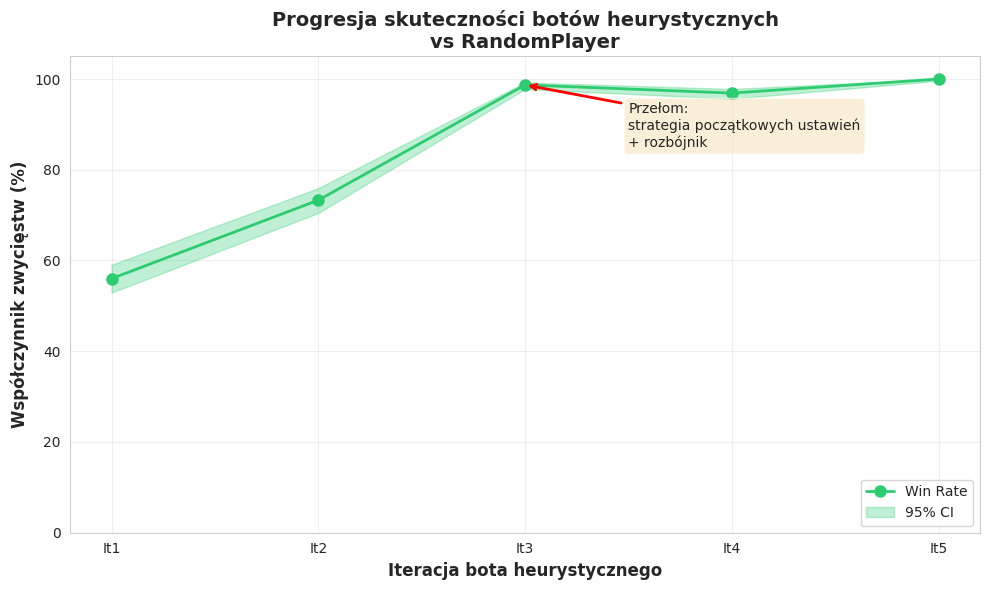

Write the Python code that produced this figure.
#!/usr/bin/env python3
"""
Skrypt do wizualizacji wyników Scenariusza 1: Skalowanie jakości botów.

Użycie:
    python utils/visualize_scenario1.py --output-dir plots/
"""

import argparse
import sys
from pathlib import Path
from typing import Dict, List
import matplotlib.pyplot as plt
import numpy as np
from matplotlib.patches import Rectangle
import seaborn as sns

# Konfiguracja stylu
sns.set_style("whitegrid")
plt.rcParams['figure.figsize'] = (12, 8)
plt.rcParams['font.size'] = 10

# Dane z eksperymentów
DATA = {
    'It1': {'win_rate': 56.0, 'avg_turns': 448.5, 'loss_vp_random': 6.81, 'loss_vp_bot': 7.51,
            'lr_pct': 51.2, 'la_pct': 58.9, 'dev_cards': 3.0, 'prod_score': 730.4, 'random_wins': 364},
    'It2': {'win_rate': 73.3, 'avg_turns': 381.0, 'loss_vp_random': 6.23, 'loss_vp_bot': 8.48,
            'lr_pct': 64.4, 'la_pct': 62.0, 'dev_cards': 3.0, 'prod_score': 864.3, 'random_wins': 231},
    'It3': {'win_rate': 98.7, 'avg_turns': 180.3, 'loss_vp_random': 3.98, 'loss_vp_bot': 11.50,
            'lr_pct': 83.7, 'la_pct': 91.9, 'dev_cards': 3.2, 'prod_score': 1003.2, 'random_wins': 10},
    'It4': {'win_rate': 96.9, 'avg_turns': 192.6, 'loss_vp_random': 3.64, 'loss_vp_bot': 9.80,
            'lr_pct': 94.6, 'la_pct': 86.7, 'dev_cards': 3.0, 'prod_score': 1190.3, 'random_wins': 15},
    'It5': {'win_rate': 100.0, 'avg_turns': 115.3, 'loss_vp_random': 3.21, 'loss_vp_bot': None,
            'lr_pct': 71.5, 'la_pct': 98.5, 'dev_cards': 3.7, 'prod_score': 1096.4, 'random_wins': 0},
    'Para': {'win_rate': 99.5, 'avg_turns': 125.1, 'loss_vp_random': 3.34, 'loss_vp_bot': 4.80,
             'lr_pct': 90.2, 'la_pct': 25.9, 'dev_cards': 9.9, 'prod_score': 1267.8, 'random_wins': 5},
    'ParaSettleIt5': {'win_rate': 100.0, 'avg_turns': 111.0, 'loss_vp_random': 3.21, 'loss_vp_bot': None,
                      'lr_pct': 68.3, 'la_pct': 98.8, 'dev_cards': 3.7, 'prod_score': 1111.5, 'random_wins': 0},
    'OneResource': {'win_rate': 99.8, 'avg_turns': 159.9, 'loss_vp_random': 3.79, 'loss_vp_bot': 11.50,
                    'lr_pct': 82.0, 'la_pct': 92.4, 'dev_cards': 2.9, 'prod_score': 1117.0, 'random_wins': 2},
    'Dev': {'win_rate': 99.8, 'avg_turns': 166.1, 'loss_vp_random': 4.00, 'loss_vp_bot': 12.00,
            'lr_pct': 52.8, 'la_pct': 99.7, 'dev_cards': 4.6, 'prod_score': 1064.8, 'random_wins': 1},
    'Road': {'win_rate': 100.0, 'avg_turns': 132.7, 'loss_vp_random': 3.22, 'loss_vp_bot': None,
             'lr_pct': 94.5, 'la_pct': 98.6, 'dev_cards': 3.6, 'prod_score': 1051.0, 'random_wins': 0},
}

# Boty heurystyczne (do wykresów progresji)
HEURISTIC_BOTS = ['It1', 'It2', 'It3', 'It4', 'It5']


def plot_progression(output_dir: Path):
    """Wykres 1: Progresja jakości botów heurystycznych"""
    fig, ax = plt.subplots(figsize=(10, 6))
    
    bots = HEURISTIC_BOTS
    win_rates = [DATA[bot]['win_rate'] for bot in bots]
    random_wins = [DATA[bot]['random_wins'] for bot in bots]
    
    # Przedziały ufności 95% (Wilson score interval)
    n = 1000
    z = 1.96
    ci_lower = []
    ci_upper = []
    for wr in win_rates:
        p = wr / 100.0
        denominator = 1 + (z**2 / n)
        centre = (p + (z**2 / (2 * n))) / denominator
        std_adj = np.sqrt((p * (1 - p) + z**2 / (4 * n)) / n) / denominator
        ci_lower.append((centre - z * std_adj) * 100)
        ci_upper.append((centre + z * std_adj) * 100)
    
    x = np.arange(len(bots))
    ax.plot(x, win_rates, 'o-', linewidth=2, markersize=8, label='Win Rate', color='#2ecc71')
    ax.fill_between(x, ci_lower, ci_upper, alpha=0.3, color='#2ecc71', label='95% CI')
    
    ax.set_xlabel('Iteracja bota heurystycznego', fontsize=12, fontweight='bold')
    ax.set_ylabel('Współczynnik zwycięstw (%)', fontsize=12, fontweight='bold')
    ax.set_title('Progresja skuteczności botów heurystycznych\nvs RandomPlayer', 
                 fontsize=14, fontweight='bold')
    ax.set_xticks(x)
    ax.set_xticklabels(bots)
    ax.set_ylim([0, 105])
    ax.grid(True, alpha=0.3)
    ax.legend(loc='lower right')
    
    # Dodaj adnotacje
    ax.annotate('Przełom:\nstrategia początkowych ustawień\n+ rozbójnik', 
                xy=(2, 98.7), xytext=(2.5, 85),
                arrowprops=dict(arrowstyle='->', color='red', lw=2),
                fontsize=10, bbox=dict(boxstyle='round', facecolor='wheat', alpha=0.5))
    
    plt.tight_layout()
    plt.savefig(output_dir / '1_progression.png', dpi=300, bbox_inches='tight')
    plt.close()
    print(f"Zapisano: {output_dir / '1_progression.png'}")


def plot_tempo_vs_effectiveness(output_dir: Path):
    """Wykres 2: Tempo vs Skuteczność"""
    fig, ax = plt.subplots(figsize=(10, 6))
    
    # Wszystkie boty
    bots = list(DATA.keys())
    win_rates = [DATA[bot]['win_rate'] for bot in bots]
    avg_turns = [DATA[bot]['avg_turns'] for bot in bots]
    
    # Kolorowanie: heurystyczne vs eksperymentalne
    colors = []
    for bot in bots:
        if bot in HEURISTIC_BOTS:
            colors.append('#3498db')  # niebieski
        else:
            colors.append('#e74c3c')  # czerwony
    
    scatter = ax.scatter(win_rates, avg_turns, s=150, c=colors, alpha=0.7, edgecolors='black', linewidth=2)
    
    # Dodaj etykiety
    for i, bot in enumerate(bots):
        ax.annotate(bot, (win_rates[i], avg_turns[i]), 
                   xytext=(5, 5), textcoords='offset points', fontsize=9)
    
    ax.set_xlabel('Współczynnik zwycięstw (%)', fontsize=12, fontweight='bold')
    ax.set_ylabel('Średnia liczba tur', fontsize=12, fontweight='bold')
    ax.set_title('Zależność między skutecznością a tempem rozgrywki', 
                 fontsize=14, fontweight='bold')
    ax.grid(True, alpha=0.3)
    
    # Legenda
    from matplotlib.patches import Patch
    legend_elements = [
        Patch(facecolor='#3498db', label='Boty heurystyczne'),
        Patch(facecolor='#e74c3c', label='Boty eksperymentalne')
    ]
    ax.legend(handles=legend_elements, loc='upper right')
    
    plt.tight_layout()
    plt.savefig(output_dir / '2_tempo_vs_effectiveness.png', dpi=300, bbox_inches='tight')
    plt.close()
    print(f"Zapisano: {output_dir / '2_tempo_vs_effectiveness.png'}")


def plot_competency_gap(output_dir: Path):
    """Wykres 3: Przepaść kompetencyjna - spadek szans Random"""
    fig, ax = plt.subplots(figsize=(10, 6))
    
    bots = HEURISTIC_BOTS
    random_wins = [DATA[bot]['random_wins'] for bot in bots]
    random_win_rate = [w / 10.0 for w in random_wins]  # z 1000 rozgrywek
    
    x = np.arange(len(bots))
    bars = ax.bar(x, random_win_rate, color=['#e74c3c', '#e74c3c', '#95a5a6', '#95a5a6', '#95a5a6'], 
                   alpha=0.7, edgecolor='black', linewidth=1.5)
    
    # Linia pokazująca "przepaść"
    ax.axvline(x=1.5, color='red', linestyle='--', linewidth=3, alpha=0.7, label='Przepaść kompetencyjna')
    
    # Dodaj wartości na słupkach
    for i, (bar, val) in enumerate(zip(bars, random_win_rate)):
        height = bar.get_height()
        ax.text(bar.get_x() + bar.get_width()/2., height + 1,
                f'{val:.1f}%', ha='center', va='bottom', fontweight='bold')
    
    ax.set_xlabel('Iteracja bota heurystycznego', fontsize=12, fontweight='bold')
    ax.set_ylabel('Współczynnik zwycięstw RandomPlayer (%)', fontsize=12, fontweight='bold')
    ax.set_title('Spadek szans RandomPlayer z każdą iteracją', 
                 fontsize=14, fontweight='bold')
    ax.set_xticks(x)
    ax.set_xticklabels(bots)
    ax.set_ylim([0, max(random_win_rate) * 1.2])
    ax.grid(True, alpha=0.3, axis='y')
    ax.legend(loc='upper right')
    
    plt.tight_layout()
    plt.savefig(output_dir / '3_competency_gap.png', dpi=300, bbox_inches='tight')
    plt.close()
    print(f"Zapisano: {output_dir / '3_competency_gap.png'}")


def plot_dominance(output_dir: Path):
    """Wykres 4: Dominacja - LossVP przeciwnika"""
    fig, ax = plt.subplots(figsize=(12, 6))
    
    bots = HEURISTIC_BOTS
    loss_vp_bot = [DATA[bot]['loss_vp_bot'] if DATA[bot]['loss_vp_bot'] is not None else 0 
                   for bot in bots]
    
    x = np.arange(len(bots))
    bars = ax.bar(x, loss_vp_bot, color='#9b59b6', alpha=0.7, edgecolor='black', linewidth=1.5)
    
    # Dodaj wartości na słupkach
    for bar, val in zip(bars, loss_vp_bot):
        if val > 0:
            height = bar.get_height()
            ax.text(bar.get_x() + bar.get_width()/2., height + 0.2,
                    f'{val:.2f}', ha='center', va='bottom', fontweight='bold')
    
    ax.set_xlabel('Iteracja bota heurystycznego', fontsize=12, fontweight='bold')
    ax.set_ylabel('Średnia liczba VP przeciwnika przy przegranej', fontsize=12, fontweight='bold')
    ax.set_title('Dominacja botów nad RandomPlayer\n(średnia liczba VP w momencie zwycięstwa)', 
                 fontsize=14, fontweight='bold')
    ax.set_xticks(x)
    ax.set_xticklabels(bots)
    ax.set_ylim([0, max(loss_vp_bot) * 1.15])
    ax.grid(True, alpha=0.3, axis='y')
    
    plt.tight_layout()
    plt.savefig(output_dir / '4_dominance.png', dpi=300, bbox_inches='tight')
    plt.close()
    print(f"Zapisano: {output_dir / '4_dominance.png'}")


def plot_radar_chart(output_dir: Path):
    """Wykres 5: Radar chart - profil strategii"""
    fig, ax = plt.subplots(figsize=(10, 10), subplot_kw=dict(projection='polar'))
    
    # Wybierz kilka botów do porównania
    selected_bots = ['It1', 'It3', 'It5', 'Para', 'Dev', 'Road']
    
    # Normalizuj metryki do skali 0-100
    metrics = ['lr_pct', 'la_pct', 'dev_cards', 'prod_score', 'win_rate']
    metric_labels = ['Najdłuższa\nDroga (%)', 'Największa\nArmia (%)', 
                     'Karty rozwoju\n(x10)', 'Produkcja\n(x10)', 'Win Rate (%)']
    
    # Normalizacja
    max_values = {
        'lr_pct': 100,
        'la_pct': 100,
        'dev_cards': 10,
        'prod_score': 1300,
        'win_rate': 100
    }
    
    angles = np.linspace(0, 2 * np.pi, len(metrics), endpoint=False).tolist()
    angles += angles[:1]  # Zamknij wykres
    
    colors = plt.cm.Set3(np.linspace(0, 1, len(selected_bots)))
    
    for i, bot in enumerate(selected_bots):
        values = []
        for metric in metrics:
            val = DATA[bot][metric]
            normalized = (val / max_values[metric]) * 100
            values.append(normalized)
        values += values[:1]  # Zamknij wykres
        
        ax.plot(angles, values, 'o-', linewidth=2, label=bot, color=colors[i])
        ax.fill(angles, values, alpha=0.25, color=colors[i])
    
    ax.set_xticks(angles[:-1])
    ax.set_xticklabels(metric_labels)
    ax.set_ylim(0, 100)
    ax.set_title('Porównanie profili strategicznych botów', 
                 fontsize=14, fontweight='bold', pad=20)
    ax.legend(loc='upper right', bbox_to_anchor=(1.3, 1.1))
    ax.grid(True)
    
    plt.tight_layout()
    plt.savefig(output_dir / '5_radar_chart.png', dpi=300, bbox_inches='tight')
    plt.close()
    print(f"Zapisano: {output_dir / '5_radar_chart.png'}")


def plot_efficiency(output_dir: Path):
    """Wykres 6: Efektywność - zwycięstwa na turę"""
    fig, ax = plt.subplots(figsize=(10, 6))
    
    bots = list(DATA.keys())
    efficiency = [DATA[bot]['win_rate'] / DATA[bot]['avg_turns'] * 100 for bot in bots]
    
    # Sortuj według efektywności
    sorted_data = sorted(zip(bots, efficiency), key=lambda x: x[1], reverse=True)
    bots_sorted, efficiency_sorted = zip(*sorted_data)
    
    colors = ['#2ecc71' if bot in HEURISTIC_BOTS else '#e74c3c' for bot in bots_sorted]
    
    bars = ax.barh(range(len(bots_sorted)), efficiency_sorted, color=colors, alpha=0.7, 
                   edgecolor='black', linewidth=1.5)
    
    # Dodaj wartości
    for i, (bar, val) in enumerate(zip(bars, efficiency_sorted)):
        width = bar.get_width()
        ax.text(width + 0.01, bar.get_y() + bar.get_height()/2,
                f'{val:.3f}', ha='left', va='center', fontweight='bold')
    
    ax.set_xlabel('Efektywność (Win Rate / Avg Turns × 100)', fontsize=12, fontweight='bold')
    ax.set_ylabel('Bot', fontsize=12, fontweight='bold')
    ax.set_title('Efektywność botów (zwycięstwa na turę)', 
                 fontsize=14, fontweight='bold')
    ax.set_yticks(range(len(bots_sorted)))
    ax.set_yticklabels(bots_sorted)
    ax.grid(True, alpha=0.3, axis='x')
    
    # Legenda
    from matplotlib.patches import Patch
    legend_elements = [
        Patch(facecolor='#2ecc71', label='Boty heurystyczne'),
        Patch(facecolor='#e74c3c', label='Boty eksperymentalne')
    ]
    ax.legend(handles=legend_elements, loc='lower right')
    
    plt.tight_layout()
    plt.savefig(output_dir / '6_efficiency.png', dpi=300, bbox_inches='tight')
    plt.close()
    print(f"Zapisano: {output_dir / '6_efficiency.png'}")


def main():
    parser = argparse.ArgumentParser(description='Wizualizacja wyników Scenariusza 1')
    parser.add_argument('--output-dir', type=Path, default=Path('plots'),
                       help='Katalog wyjściowy dla wykresów')
    args = parser.parse_args()
    
    args.output_dir.mkdir(exist_ok=True)
    
    print("Generowanie wykresu...")
    plot_progression(args.output_dir)
    
    print(f"\nWykres zapisany w: {args.output_dir}")


if __name__ == '__main__':
    main()
